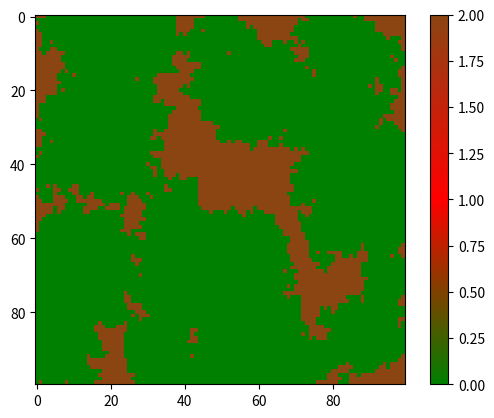

Reproduce this figure in Python.
import random
import matplotlib.pyplot as plt
import matplotlib.colors

FOREST_PROBABILITY = 0.1


def create_forest(width, height, forestCoverage):
    forestMap = [[2] * width for _ in range(height)]

    while True:
        forest_strike(forestMap, 0.5)
        spread_forest(forestMap)
        coveredArea = sum(cell == 0 for row in forestMap for cell in row)
        if forestCoverage <= coveredArea / (width * height):
            break

    return forestMap

def forest_strike(forest_map, probability):
    if random.random() < probability:
        row = random.randint(0, len(forest_map) - 1)
        col = random.randint(0, len(forest_map[0]) - 1)
        if forest_map[row][col] == 2:
            forest_map[row][col] = 0

def spread_forest(forest_map):
    for x in range(len(forest_map)):
        for y in range(len(forest_map[0])):
            if forest_map[x][y] == 0:
                if y != 0:
                    if forest_map[x][y - 1] == 2:
                        if random.random() < FOREST_PROBABILITY:
                            forest_map[x][y - 1] = 0
                if y != len(forest_map[0]) - 1:
                    if forest_map[x][y + 1] == 2:
                        if random.random() < FOREST_PROBABILITY:
                            forest_map[x][y + 1] = 0
                if x != 0:
                    if forest_map[x - 1][y] == 2:
                        if random.random() < FOREST_PROBABILITY:
                            forest_map[x - 1][y] = 0
                if x != len(forest_map) - 1:
                    if forest_map[x + 1][y] == 2:
                        if random.random() < FOREST_PROBABILITY:
                            forest_map[x + 1][y] = 0


if __name__ == "__main__":
    startingForest = create_forest(100, 100, 0.8)
    forest_cmap = matplotlib.colors.LinearSegmentedColormap.from_list(
        "", ["green", "red", "saddlebrown"]
    )
    fig, ax = plt.subplots()
    img = ax.imshow(startingForest, cmap=forest_cmap, vmin=0, vmax=2)
    plt.colorbar(img, ax=ax)
    plt.show()
    
